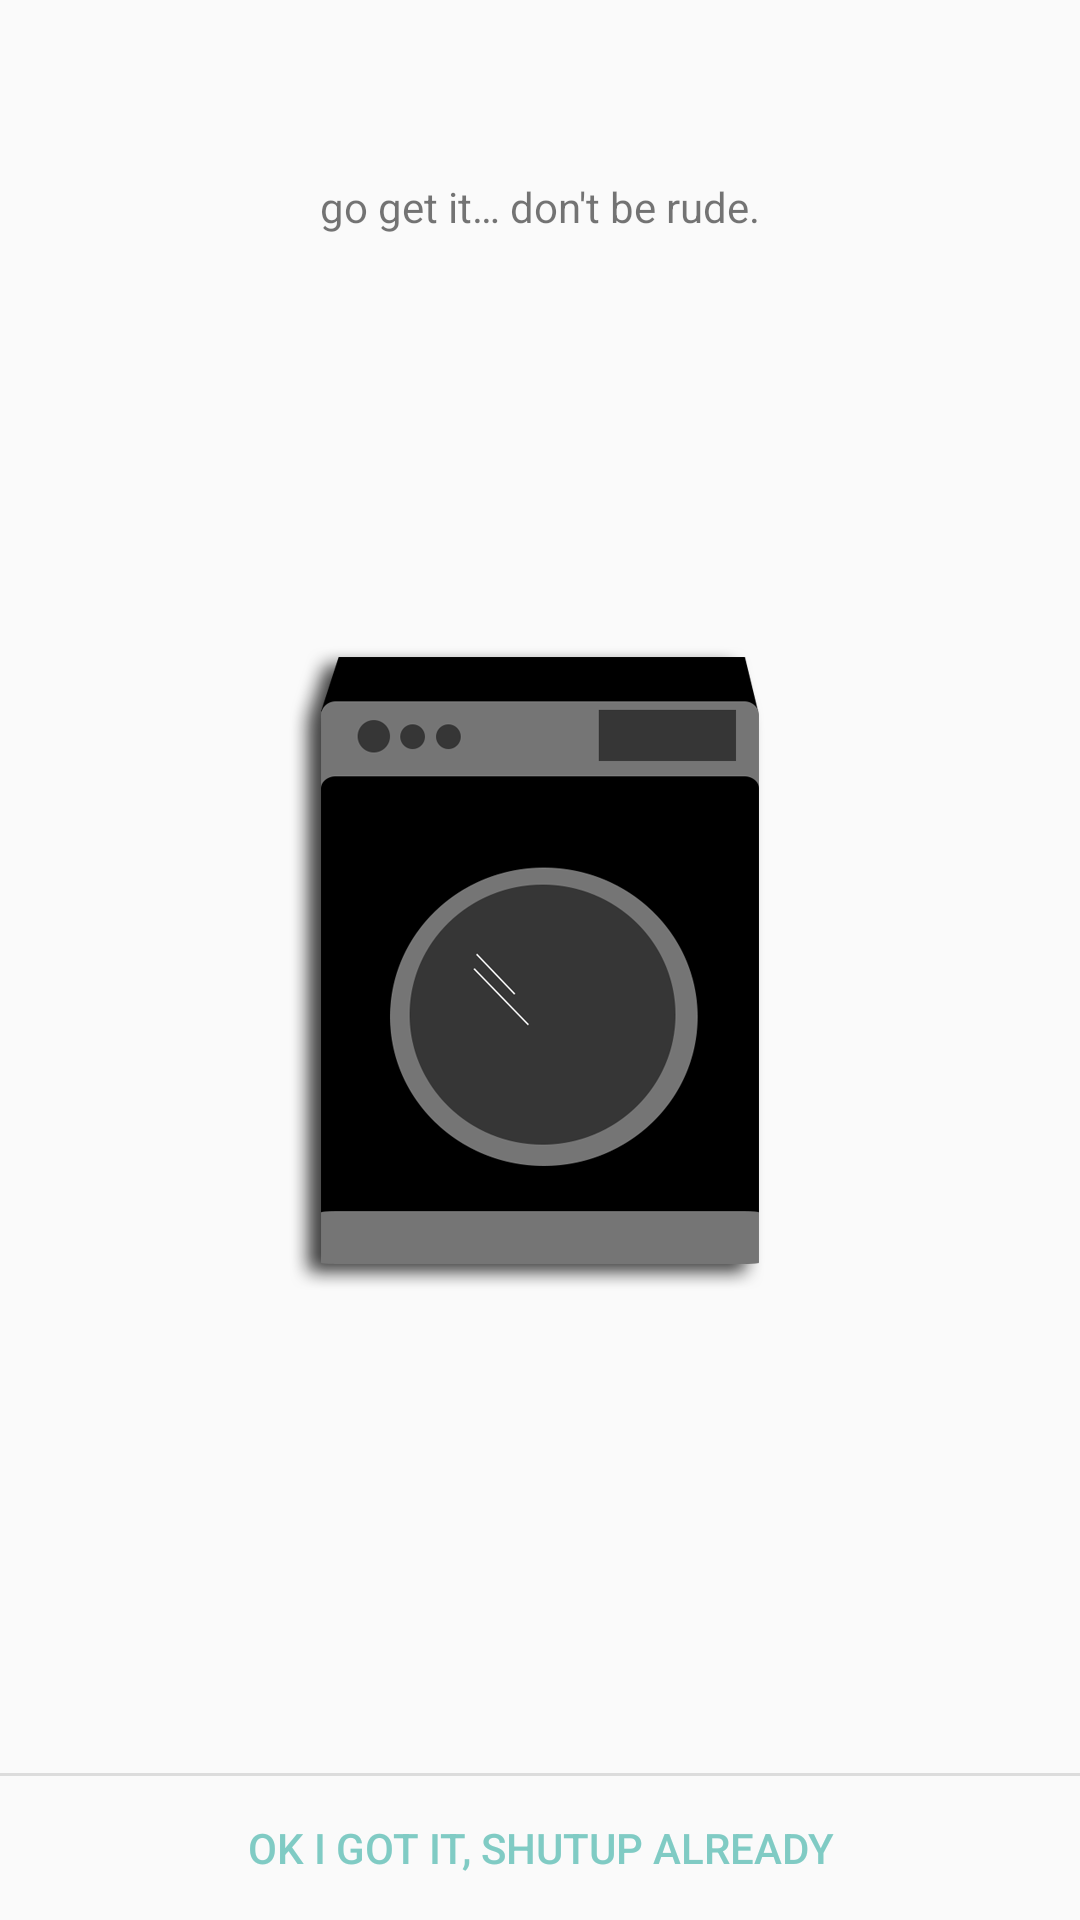

Layout XML and referenced resources for this Android screen:
<!-- AndroidManifest.xml: application theme AppTheme -->
<!-- res/layout/activity_alarm_done.xml -->
<RelativeLayout xmlns:android="http://schemas.android.com/apk/res/android"
    xmlns:tools="http://schemas.android.com/tools"
    android:id="@+id/container"
    android:layout_width="match_parent"
    android:layout_height="match_parent"
    tools:context="com.laundryday.app.example.laundryday.AlarmDoneActivity">

    <TextView
        android:id="@+id/doneTextView"
        android:layout_width="wrap_content"
        android:layout_height="wrap_content"
        android:layout_alignParentTop="true"
        android:layout_centerHorizontal="true"
        android:layout_marginTop="30dp"
        android:textAppearance="?android:attr/textAppearanceLarge" />

    <TextView
        android:id="@+id/goGetItText"
        android:layout_width="wrap_content"
        android:layout_height="wrap_content"
        android:layout_below="@id/doneTextView"
        android:layout_centerHorizontal="true"
        android:text="@string/go_get_it"
        android:textAppearance="?android:attr/textAppearanceSmall" />

    <ImageView
        android:id="@+id/doneMachineImage"
        android:layout_width="wrap_content"
        android:layout_height="wrap_content"
        android:layout_centerHorizontal="true"
        android:layout_centerVertical="true"
        android:src="@drawable/ld_washer_dryer" />


    <LinearLayout
        android:layout_width="match_parent"
        android:layout_height="wrap_content"
        android:layout_alignParentBottom="true"
        android:orientation="vertical">

        <View
            android:id="@+id/buttonBorder"
            android:layout_width="fill_parent"
            android:layout_height="1dip"
            android:background="?android:attr/dividerHorizontal" />

        <Button
            android:id="@+id/doneButton"
            style="?android:attr/buttonBarButtonStyle"
            android:layout_width="match_parent"
            android:layout_height="wrap_content"
            android:text="@string/done_button_string" />
    </LinearLayout>


</RelativeLayout>
<!-- resources referenced by this layout -->
<resources>
  <!-- drawable ld_washer_dryer: png bitmap (drawable-xxhdpi, 31220 bytes) -->
  <string name="done_button_string">OK I got it, shutup already</string>
  <string name="go_get_it">go get it… don\'t be rude.</string>
  <style name="AppTheme" parent="Theme.AppCompat.Light.NoActionBar">
          <item name="colorPrimary">@color/primary_material_dark</item>
          <item name="colorAccent">@color/accent_material_dark</item>
          <item name="android:textColorPrimary">@color/primary_text_default_material_light</item>
          <item name="android:actionBarStyle">@style/ActionbarTransparent</item>
          <item name="android:windowActionBarOverlay">true</item>
      </style>
  <style name="ActionbarTransparent" parent="ThemeOverlay.AppCompat.Dark.ActionBar">
  
      </style>
</resources>
